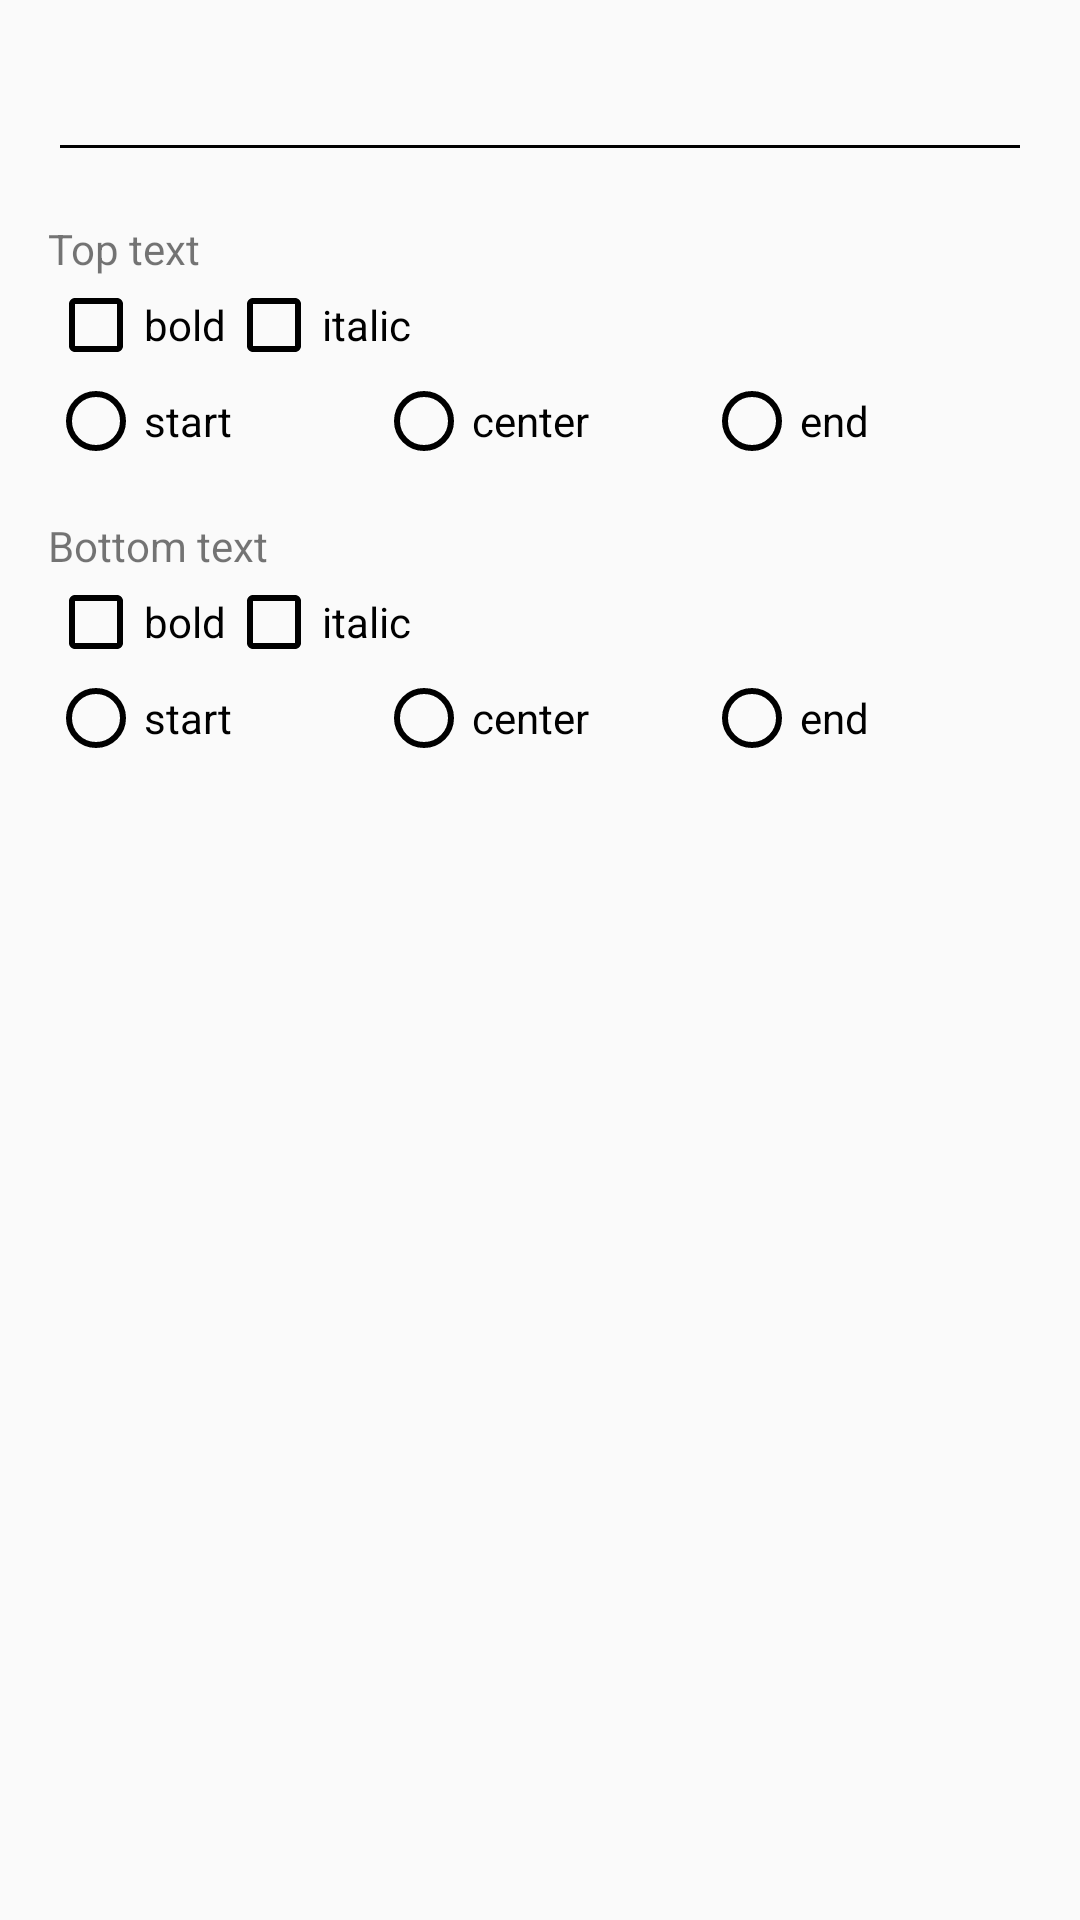

Write the Android layout XML for this screen, with the resource values it uses.
<!-- AndroidManifest.xml: application theme AppTheme -->
<!-- res/layout/fragment_options_dialog.xml -->
<?xml version="1.0" encoding="utf-8"?>
<LinearLayout xmlns:android="http://schemas.android.com/apk/res/android"
    android:layout_width="match_parent"
    android:layout_height="match_parent"
    android:orientation="vertical"
    android:padding="16dp">

    <EditText
        android:id="@+id/content"
        android:layout_width="match_parent"
        android:layout_height="wrap_content"
        android:layout_marginBottom="16dp" />

    <TextView
        android:layout_width="match_parent"
        android:layout_height="wrap_content"
        android:text="@string/source_view"/>

    <LinearLayout
        android:layout_width="match_parent"
        android:layout_height="wrap_content"
        android:orientation="horizontal">

        <CheckBox
            android:id="@+id/source_bold"
            android:layout_width="wrap_content"
            android:layout_height="wrap_content"
            android:text="@string/bold" />

        <CheckBox
            android:id="@+id/source_italic"
            android:layout_width="wrap_content"
            android:layout_height="wrap_content"
            android:text="@string/italic" />
    </LinearLayout>

    <RadioGroup
        android:id="@+id/source_alignment"
        android:layout_width="match_parent"
        android:layout_height="wrap_content"
        android:orientation="horizontal"
        android:layout_marginBottom="16dp">

        <RadioButton
            android:id="@+id/source_align_start"
            android:layout_width="0dp"
            android:layout_height="wrap_content"
            android:layout_weight="1"
            android:text="@string/align_start" />

        <RadioButton
            android:id="@+id/source_align_center"
            android:layout_width="0dp"
            android:layout_height="wrap_content"
            android:layout_weight="1"
            android:text="@string/align_center" />

        <RadioButton
            android:id="@+id/source_align_end"
            android:layout_width="0dp"
            android:layout_height="wrap_content"
            android:layout_weight="1"
            android:text="@string/align_end" />
    </RadioGroup>

    <TextView
        android:layout_width="match_parent"
        android:layout_height="wrap_content"
        android:text="@string/target_view" />

    <LinearLayout
        android:layout_width="match_parent"
        android:layout_height="wrap_content"
        android:orientation="horizontal">

        <CheckBox
            android:id="@+id/target_bold"
            android:layout_width="wrap_content"
            android:layout_height="wrap_content"
            android:text="@string/bold" />

        <CheckBox
            android:id="@+id/target_italic"
            android:layout_width="wrap_content"
            android:layout_height="wrap_content"
            android:text="@string/italic" />
    </LinearLayout>

    <RadioGroup
        android:id="@+id/target_alignment"
        android:layout_width="match_parent"
        android:layout_height="wrap_content"
        android:orientation="horizontal">

        <RadioButton
            android:id="@+id/target_align_start"
            android:layout_width="0dp"
            android:layout_height="wrap_content"
            android:layout_weight="1"
            android:text="@string/align_start" />

        <RadioButton
            android:id="@+id/target_align_center"
            android:layout_width="0dp"
            android:layout_height="wrap_content"
            android:layout_weight="1"
            android:text="@string/align_center" />

        <RadioButton
            android:id="@+id/target_align_end"
            android:layout_width="0dp"
            android:layout_height="wrap_content"
            android:layout_weight="1"
            android:text="@string/align_end" />
    </RadioGroup>
</LinearLayout>
<!-- resources referenced by this layout -->
<resources>
  <string name="align_center">center</string>
  <string name="align_end">end</string>
  <string name="align_start">start</string>
  <string name="bold">bold</string>
  <string name="italic">italic</string>
  <string name="source_view">Top text</string>
  <string name="target_view">Bottom text</string>
  <style name="AppTheme" parent="Theme.AppCompat.Light.DarkActionBar">
          <item name="colorPrimary">@color/colorPrimary</item>
          <item name="colorPrimaryDark">@color/colorPrimaryDark</item>
          <item name="colorAccent">@color/colorAccent</item>
  
          <item name="android:textColorPrimary">#000</item>
          <item name="android:textColorSecondary">#000</item>
      </style>
  <!-- not gathered from this repository: default colours our renderer supplied (Android Studio template values) -->
  <color name="colorPrimary">#FF6200EE</color>
  <color name="colorPrimaryDark">#FF3700B3</color>
  <color name="colorAccent">#FF03DAC5</color>
</resources>
